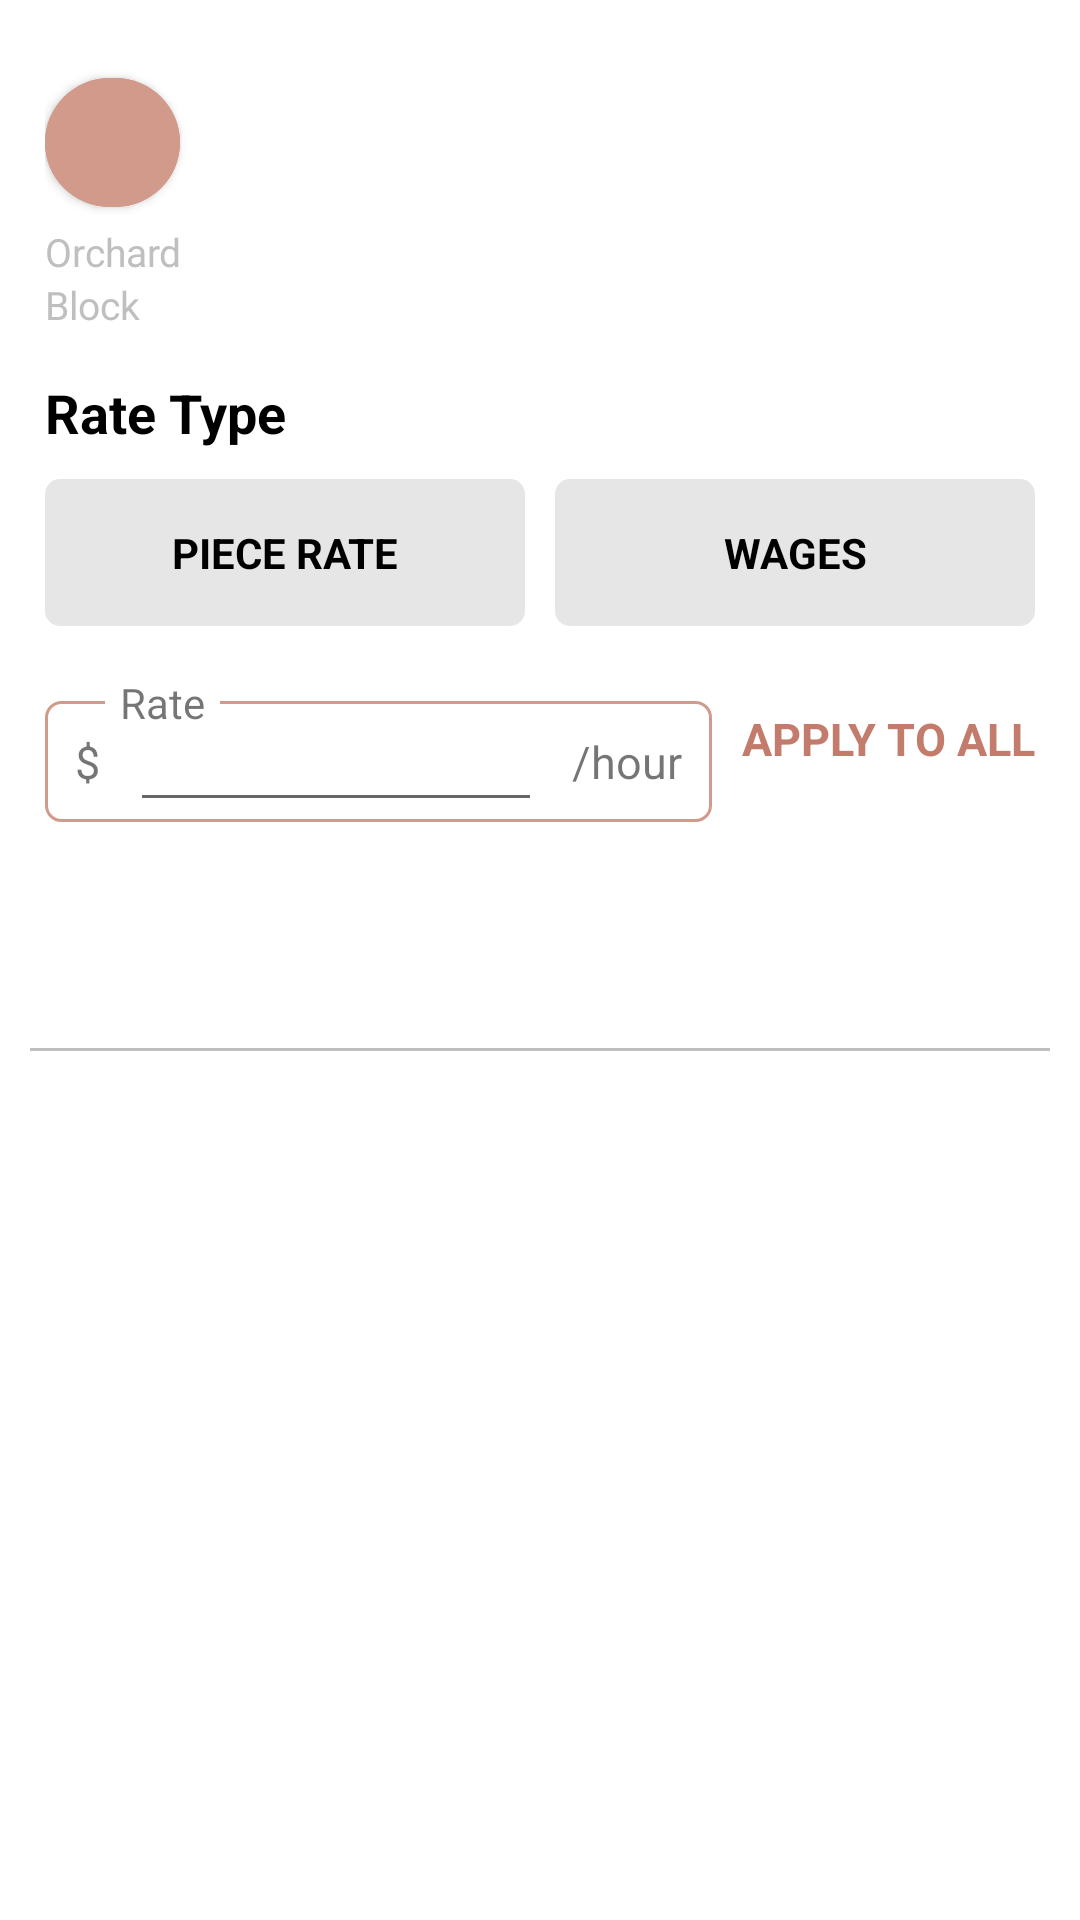

Write the Android layout XML for this screen, with the resource values it uses.
<!-- AndroidManifest.xml: application theme Theme.HectreTest -->
<!-- res/layout/staff_itemview.xml -->
<?xml version="1.0" encoding="utf-8"?>
<LinearLayout xmlns:android="http://schemas.android.com/apk/res/android"
    android:layout_width="match_parent"
    android:layout_height="wrap_content"
    android:orientation="vertical">
    
    <LinearLayout
        android:layout_width="match_parent"
        android:layout_height="wrap_content"
        android:orientation="vertical"
        android:paddingHorizontal="@dimen/m15dp"
        android:paddingTop="@dimen/m20dp">
        
        <LinearLayout
            android:layout_width="wrap_content"
            android:layout_height="wrap_content">
            
            <com.google.android.material.button.MaterialButton
                android:id="@+id/tvStaffInitial"
                style="@style/InitalView"
                android:backgroundTint="@color/mypink"
                android:textSize="@dimen/ts20sp" />
            
            <TextView
                android:id="@+id/tvStaffName"
                android:layout_width="wrap_content"
                android:layout_height="wrap_content"
                android:layout_marginStart="@dimen/m10dp"
                android:textColor="@color/black"
                android:textSize="@dimen/ts18sp"
                android:textStyle="bold" />
        </LinearLayout>
        
        <LinearLayout
            android:layout_width="wrap_content"
            android:layout_height="wrap_content">
            
            <TextView
                android:layout_width="wrap_content"
                android:layout_height="wrap_content"
                android:text="@string/orchard"
                android:textColor="@color/silver"
                android:textSize="@dimen/ts13sp" />
            
            <TextView
                android:id="@+id/tvStaffOrchard"
                android:layout_width="wrap_content"
                android:layout_height="wrap_content"
                android:layout_marginStart="@dimen/m10dp"
                android:textColor="@color/black"
                android:textSize="@dimen/ts13sp" />
        </LinearLayout>
        
        <LinearLayout
            android:layout_width="wrap_content"
            android:layout_height="wrap_content">
            
            <TextView
                android:layout_width="wrap_content"
                android:layout_height="wrap_content"
                android:text="@string/block"
                android:textColor="@color/silver"
                android:textSize="@dimen/ts13sp" />
            
            <TextView
                android:id="@+id/tvStaffBlock"
                android:layout_width="wrap_content"
                android:layout_height="wrap_content"
                android:layout_marginStart="@dimen/m10dp"
                android:textColor="@color/black"
                android:textSize="@dimen/ts13sp" />
        </LinearLayout>
        
        <TextView
            android:layout_width="wrap_content"
            android:layout_height="wrap_content"
            android:layout_marginTop="@dimen/m15dp"
            android:text="@string/rate_type"
            android:textColor="@color/black"
            android:textSize="@dimen/ts18sp"
            android:textStyle="bold" />
        
        <LinearLayout
            android:layout_width="match_parent"
            android:layout_height="wrap_content"
            android:layout_marginTop="@dimen/m10dp"
            android:weightSum="2">
            
            <TextView
                android:id="@+id/tvPieceRate"
                android:layout_width="0dp"
                android:layout_height="wrap_content"
                android:layout_weight="1"
                android:background="@drawable/rate_type_bg"
                android:paddingVertical="@dimen/m15dp"
                android:text="@string/piece_rate"
                android:textAlignment="center"
                android:textColor="@color/black"
                android:textSize="@dimen/ts14sp"
                android:textStyle="bold" />
            
            <TextView
                android:id="@+id/tvWages"
                android:layout_width="0dp"
                android:layout_height="wrap_content"
                android:layout_marginStart="@dimen/m10dp"
                android:layout_weight="1"
                android:background="@drawable/rate_type_bg"
                android:paddingVertical="@dimen/m15dp"
                android:text="@string/wages"
                android:textAlignment="center"
                android:textColor="@color/black"
                android:textSize="@dimen/ts14sp"
                android:textStyle="bold" />
        </LinearLayout>
        
        <RelativeLayout
            android:id="@+id/rlRateView"
            android:layout_width="match_parent"
            android:layout_height="wrap_content"
            android:layout_marginTop="@dimen/m10dp">
            
            
            <RelativeLayout
                android:layout_width="wrap_content"
                android:layout_height="wrap_content"
                android:layout_alignParentStart="true"
                android:layout_toStartOf="@+id/tvApplyToAll">
                
                <RelativeLayout
                    android:layout_width="match_parent"
                    android:layout_height="wrap_content"
                    android:layout_marginTop="@dimen/m15dp"
                    android:background="@drawable/tv_bg_border"
                    android:orientation="horizontal"
                    android:weightSum="2">
                    
                    <TextView
                        android:id="@+id/tvDollerSign"
                        android:layout_width="wrap_content"
                        android:layout_height="wrap_content"
                        android:layout_alignParentStart="true"
                        android:layout_centerVertical="true"
                        android:layout_gravity="center_vertical"
                        android:layout_marginHorizontal="@dimen/m10dp"
                        android:text="@string/dollar"
                        android:textSize="@dimen/ts15sp" />
                    
                    <EditText
                        android:id="@+id/etRate"
                        style="@style/editTextStyle"
                        android:layout_centerVertical="true"
                        android:layout_toStartOf="@+id/tvPerHour"
                        android:layout_toEndOf="@+id/tvDollerSign" />
                    
                    <TextView
                        android:id="@+id/tvPerHour"
                        android:layout_width="wrap_content"
                        android:layout_height="wrap_content"
                        android:layout_alignParentEnd="true"
                        android:layout_centerVertical="true"
                        android:layout_gravity="center_vertical"
                        android:layout_marginHorizontal="@dimen/m10dp"
                        android:text="@string/hour"
                        android:textSize="@dimen/ts15sp" />
                </RelativeLayout>
                
                
                <TextView
                    android:layout_width="wrap_content"
                    android:layout_height="wrap_content"
                    android:layout_marginStart="@dimen/m20dp"
                    android:layout_marginTop="@dimen/m6dp"
                    android:background="@color/white"
                    android:paddingHorizontal="@dimen/m5dp"
                    android:text="@string/rate" />
            </RelativeLayout>
            
            <TextView
                android:id="@+id/tvApplyToAll"
                android:layout_width="wrap_content"
                android:layout_height="wrap_content"
                android:layout_alignParentEnd="true"
                android:layout_centerVertical="true"
                android:layout_marginStart="@dimen/m10dp"
                android:text="@string/apply_to_all"
                android:textAllCaps="true"
                android:textColor="@color/contessa"
                android:textSize="@dimen/ts15sp"
                android:textStyle="bold" />
        </RelativeLayout>
        
        <TextView
            android:id="@+id/tvWagesViewMsg"
            android:layout_width="match_parent"
            android:layout_height="wrap_content"
            android:layout_marginTop="@dimen/m10dp"
            android:textColor="@color/goldengrass"
            android:textSize="@dimen/ts15sp" />
        
        <androidx.recyclerview.widget.RecyclerView
            android:id="@+id/rvTreeRows"
            android:layout_width="match_parent"
            android:layout_height="wrap_content"
            android:layout_marginTop="@dimen/m15dp" />
        
        <androidx.recyclerview.widget.RecyclerView
            android:id="@+id/rvTreeRowsDetails"
            android:layout_width="match_parent"
            android:layout_height="wrap_content"
            android:layout_marginTop="@dimen/m15dp"
            android:nestedScrollingEnabled="false" />
    
    </LinearLayout>
    
    <View
        android:layout_width="match_parent"
        android:layout_height="@dimen/m1dp"
        android:layout_marginHorizontal="@dimen/m10dp"
        android:layout_marginTop="@dimen/m15dp"
        android:background="@color/silver" />

</LinearLayout>
<!-- resources referenced by this layout -->
<resources>
  <color name="black">#FF000000</color>
  <color name="contessa">#c37c6c</color>
  <color name="goldengrass">#e2a730</color>
  <color name="mypink">#d19a8a</color>
  <color name="silver">#bfbfbf</color>
  <color name="white">#FFFFFFFF</color>
  <dimen name="m10dp">10dp</dimen>
  <dimen name="m15dp">15dp</dimen>
  <dimen name="m1dp">1dp</dimen>
  <dimen name="m20dp">20dp</dimen>
  <dimen name="m5dp">5dp</dimen>
  <dimen name="m6dp">6dp</dimen>
  <dimen name="ts13sp">13sp</dimen>
  <dimen name="ts14sp">14sp</dimen>
  <dimen name="ts15sp">15sp</dimen>
  <dimen name="ts18sp">18sp</dimen>
  <dimen name="ts20sp">20sp</dimen>
  <!-- drawable rate_type_bg (drawable) -->
  <?xml version="1.0" encoding="utf-8"?>
  <selector xmlns:android="http://schemas.android.com/apk/res/android">
      <item android:state_selected="true">
          <shape>
              <solid android:color="@color/contessa" />
              <corners android:radius="@dimen/m5dp" />
          
          </shape>
      </item>
      
      <item android:state_selected="false">
          <shape>
              <solid android:color="@color/mercury" />
              <corners android:radius="@dimen/m5dp" />
          </shape>
      </item>
  
  </selector>
  <!-- drawable tv_bg_border (drawable) -->
  <?xml version="1.0" encoding="utf-8"?>
  <shape xmlns:android="http://schemas.android.com/apk/res/android"
      android:shape="rectangle">
      
      <stroke
          android:width="@dimen/m1dp"
          android:color="@color/mypink" />
      <corners android:radius="@dimen/m5dp" />
  
  </shape>
  <string name="apply_to_all">Apply to All</string>
  <string name="block">Block</string>
  <string name="dollar">$</string>
  <string name="hour">/hour</string>
  <string name="orchard">Orchard</string>
  <string name="piece_rate">PIECE RATE</string>
  <string name="rate">Rate</string>
  <string name="rate_type">Rate Type</string>
  <string name="wages">WAGES</string>
  <style name="InitalView" parent="Theme.HectreTest">
          <item name="android:layout_width">45dp</item>
          <item name="android:layout_height">55dp</item>
          <item name="cornerRadius">55dp</item>
          <item name="android:clickable">false</item>
      </style>
  <style name="editTextStyle" parent="Theme.HectreTest">
          <item name="android:layout_width">wrap_content</item>
          <item name="android:layout_height">wrap_content</item>
          <item name="android:singleLine">true</item>
          <item name="android:maxLines">1</item>
          <item name="android:lines">1</item>
          <item name="android:textSize">@dimen/ts15sp</item>
          <item name="android:padding">@dimen/m10dp</item>
          <item name="android:inputType">number</item>
      </style>
  <style name="Theme.HectreTest" parent="Theme.MaterialComponents.DayNight.NoActionBar">
          
          <item name="colorPrimary">@color/purple_500</item>
          <item name="colorPrimaryVariant">@color/purple_700</item>
          <item name="colorOnPrimary">@color/white</item>
          
          <item name="colorSecondary">@color/teal_200</item>
          <item name="colorSecondaryVariant">@color/teal_700</item>
          <item name="colorOnSecondary">@color/black</item>
          
          <item name="android:statusBarColor" tools:targetApi="l">@color/contessa</item>
          
      </style>
  <color name="mercury">#e6e6e6</color>
  <color name="purple_500">#FF6200EE</color>
  <color name="purple_700">#FF3700B3</color>
  <color name="teal_200">#FF03DAC5</color>
  <color name="teal_700">#FF018786</color>
</resources>
